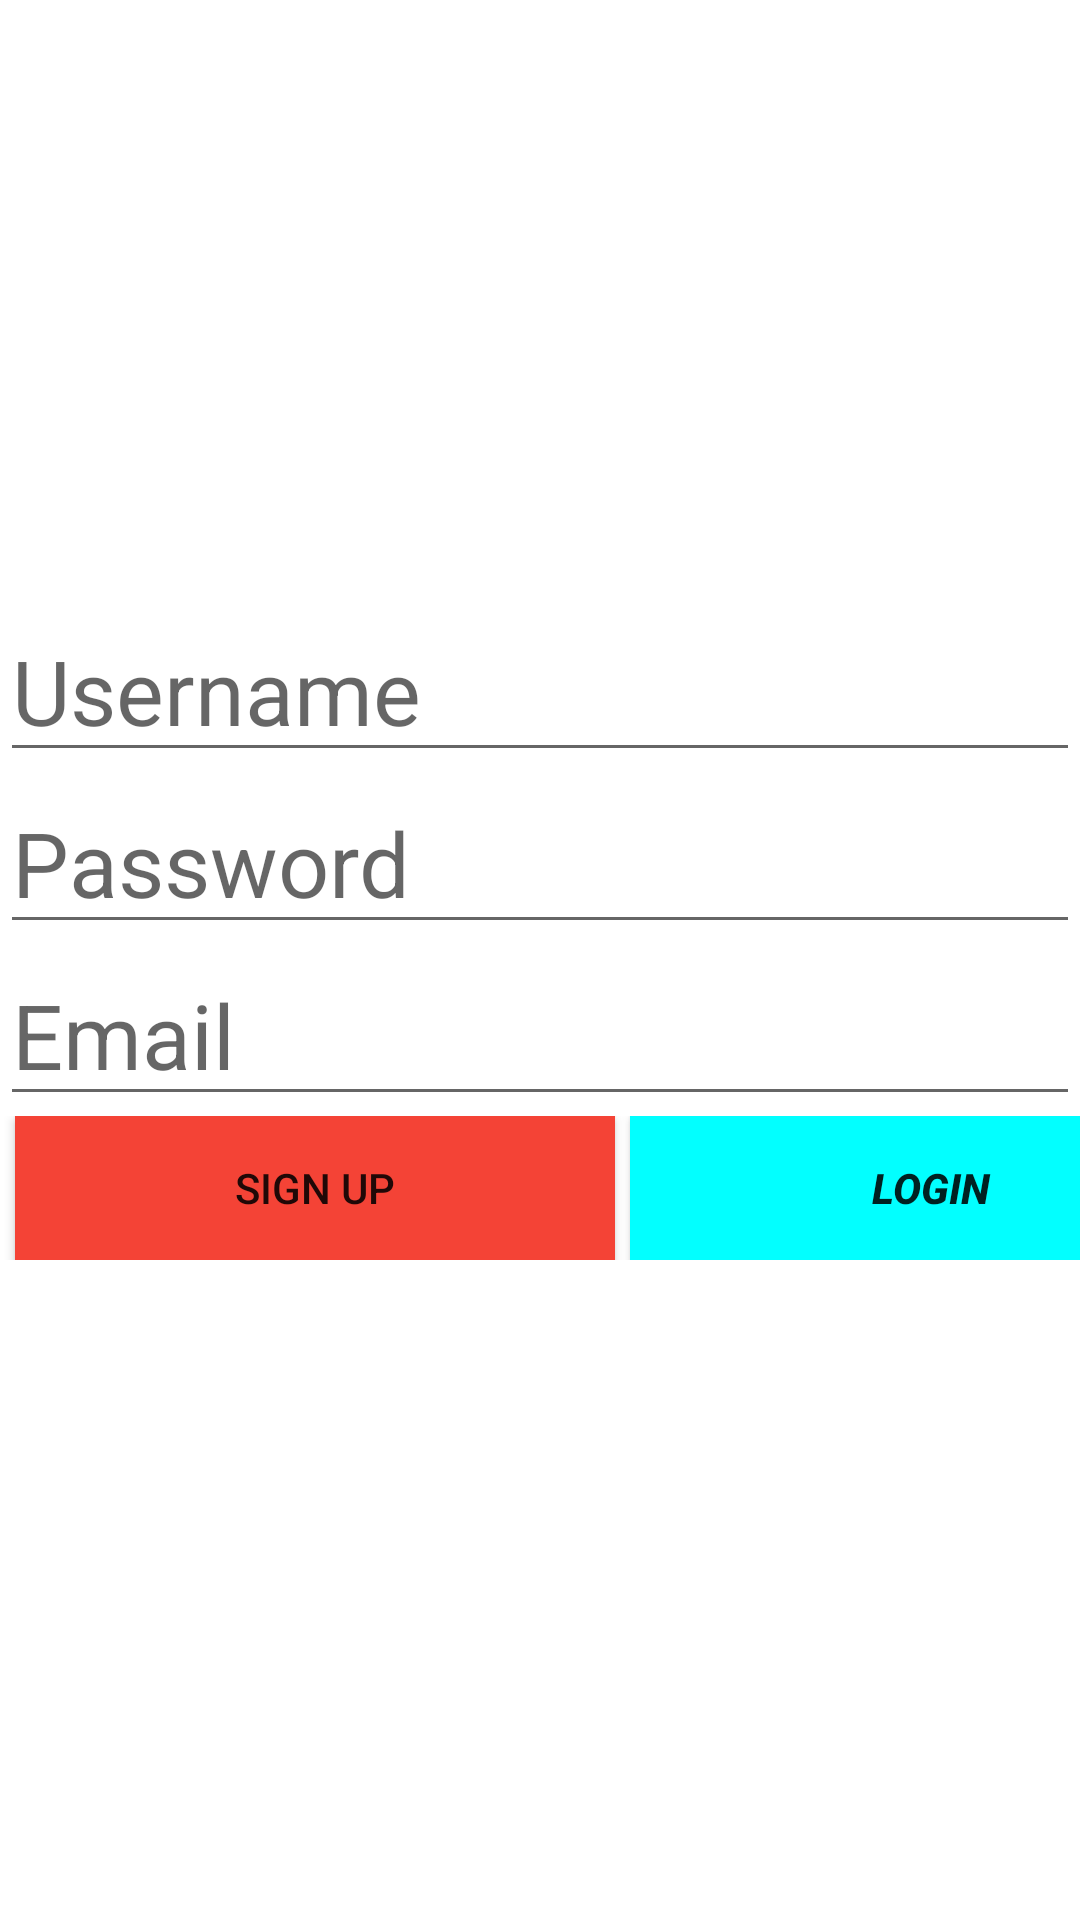

The Android layout XML behind this screen, and the referenced resources:
<!-- AndroidManifest.xml: application theme Theme.2cw1 -->
<!-- res/layout/activity_main.xml -->
<?xml version="1.0" encoding="utf-8"?>
<androidx.constraintlayout.widget.ConstraintLayout xmlns:android="http://schemas.android.com/apk/res/android"
    xmlns:app="http://schemas.android.com/apk/res-auto"
    xmlns:tools="http://schemas.android.com/tools"
    android:layout_width="match_parent"
    android:layout_height="match_parent"
    tools:context=".MainActivity">

    <LinearLayout
        android:layout_width="match_parent"
        android:layout_height="match_parent"
        android:orientation="vertical"
        tools:layout_editor_absoluteX="0dp"
        tools:layout_editor_absoluteY="-49dp">

        <ImageView
            android:layout_width="120dp"
            android:layout_height="120dp"
            android:layout_gravity="center"
            android:layout_marginTop="30sp"
            android:background="@drawable/download"></ImageView>

        <EditText
            android:id="@+id/txtUsername"
            android:layout_width="match_parent"
            android:layout_height="wrap_content"
            android:layout_gravity="center"
            android:layout_marginTop="50dp"
            android:hint="Username"
            android:inputType="textPersonName"
            android:textSize="30sp"></EditText>

        <EditText
            android:id="@+id/txtPassword"
            android:layout_width="match_parent"
            android:layout_height="wrap_content"
            android:layout_gravity="center"
            android:hint="Password"
            android:inputType="textPassword"
            android:textSize="30sp"></EditText>

        <EditText
            android:id="@+id/txtEmail"
            android:layout_width="match_parent"
            android:layout_height="wrap_content"
            android:layout_gravity="center"
            android:hint="Email"
            android:inputType="textEmailAddress"
            android:textSize="30sp"></EditText>

        <LinearLayout
            android:layout_width="match_parent"
            android:layout_height="wrap_content"
            android:layout_gravity="center"
            android:orientation="horizontal">

            <Button
                android:id="@+id/btnsignup"
                android:layout_width="200dp"
                android:layout_height="wrap_content"
                android:layout_marginLeft="5dp"
                android:background="#F44336"
                android:text="sign up"
                app:strokeColor="#E91E63"></Button>

            <Button
                android:id="@+id/btnlogin"
                android:layout_width="200dp"
                android:layout_height="wrap_content"
                android:layout_marginLeft="5dp"
                android:background="@color/teal_700"
                android:backgroundTint="@color/teal_700"
                android:backgroundTintMode="add"
                android:text="login"
                android:textAllCaps="true"
                android:textStyle="bold|italic"></Button>
        </LinearLayout>

    </LinearLayout>

</androidx.constraintlayout.widget.ConstraintLayout>
<!-- resources referenced by this layout -->
<resources>
  <style name="Theme.2cw1" parent="Theme.MaterialComponents.DayNight.DarkActionBar">
          
          <item name="colorPrimary">@color/purple_500</item>
          <item name="colorPrimaryVariant">@color/purple_700</item>
          <item name="colorOnPrimary">@color/white</item>
          
          <item name="colorSecondary">@color/teal_200</item>
          <item name="colorSecondaryVariant">@color/teal_700</item>
          <item name="colorOnSecondary">@color/black</item>
          
          <item name="android:statusBarColor">?attr/colorPrimaryVariant</item>
          
      </style>
  <!-- not gathered from this repository: default colours our renderer supplied (Android Studio template values) -->
  <color name="purple_500">#FF6200EE</color>
  <color name="purple_700">#FF3700B3</color>
  <color name="teal_200">#FF03DAC5</color>
  <color name="teal_700">#FF018786</color>
  <color name="black">#FF000000</color>
  <color name="white">#FFFFFFFF</color>
</resources>
